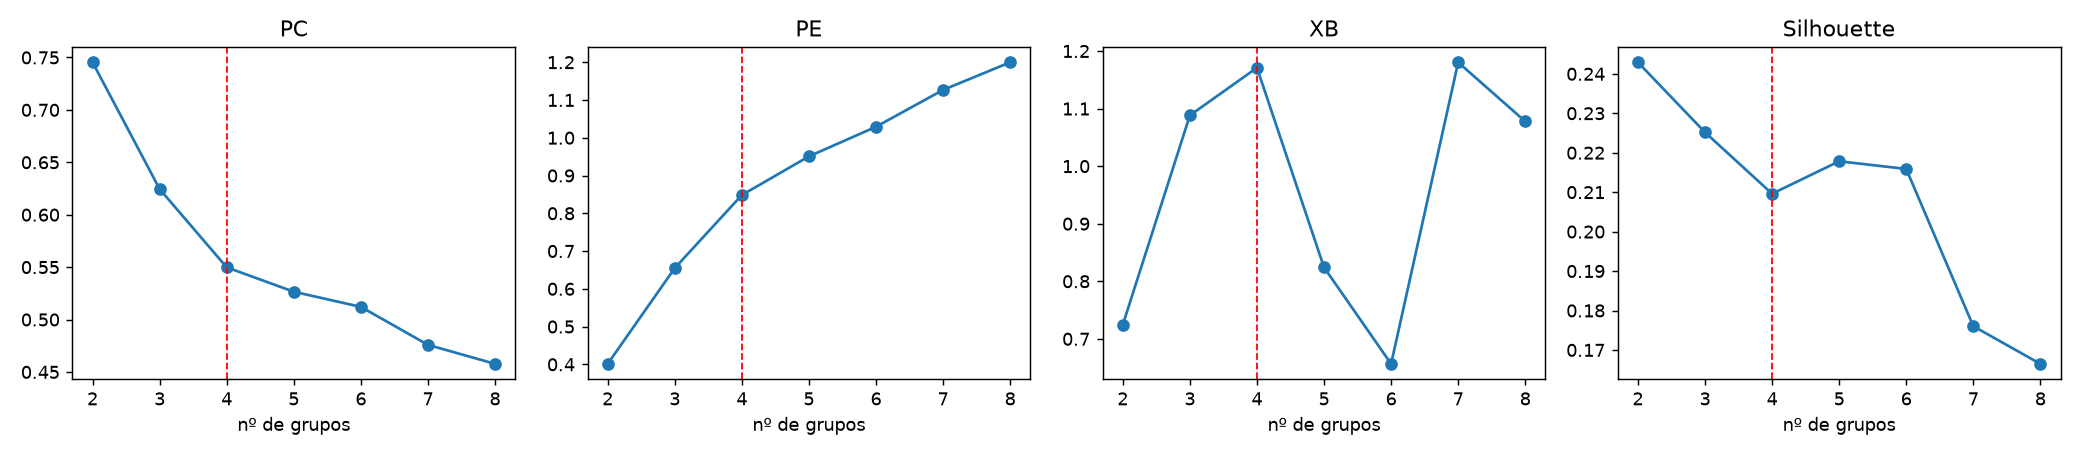

Data behind this chart, as committed beside it:
c, J, PC, PE, XB, Silhouette
2, 98468, 0.7454, 0.4012, 0.7245, 0.2429
3, 77342, 0.6245, 0.6548, 1.088, 0.2252
4, 66053, 0.5498, 0.8483, 1.171, 0.2096
5, 58136, 0.5265, 0.9507, 0.8241, 0.2178
6, 52369, 0.5121, 1.029, 0.6565, 0.2159
7, 47989, 0.4759, 1.127, 1.18, 0.176
8, 44434, 0.4577, 1.2, 1.078, 0.1665
